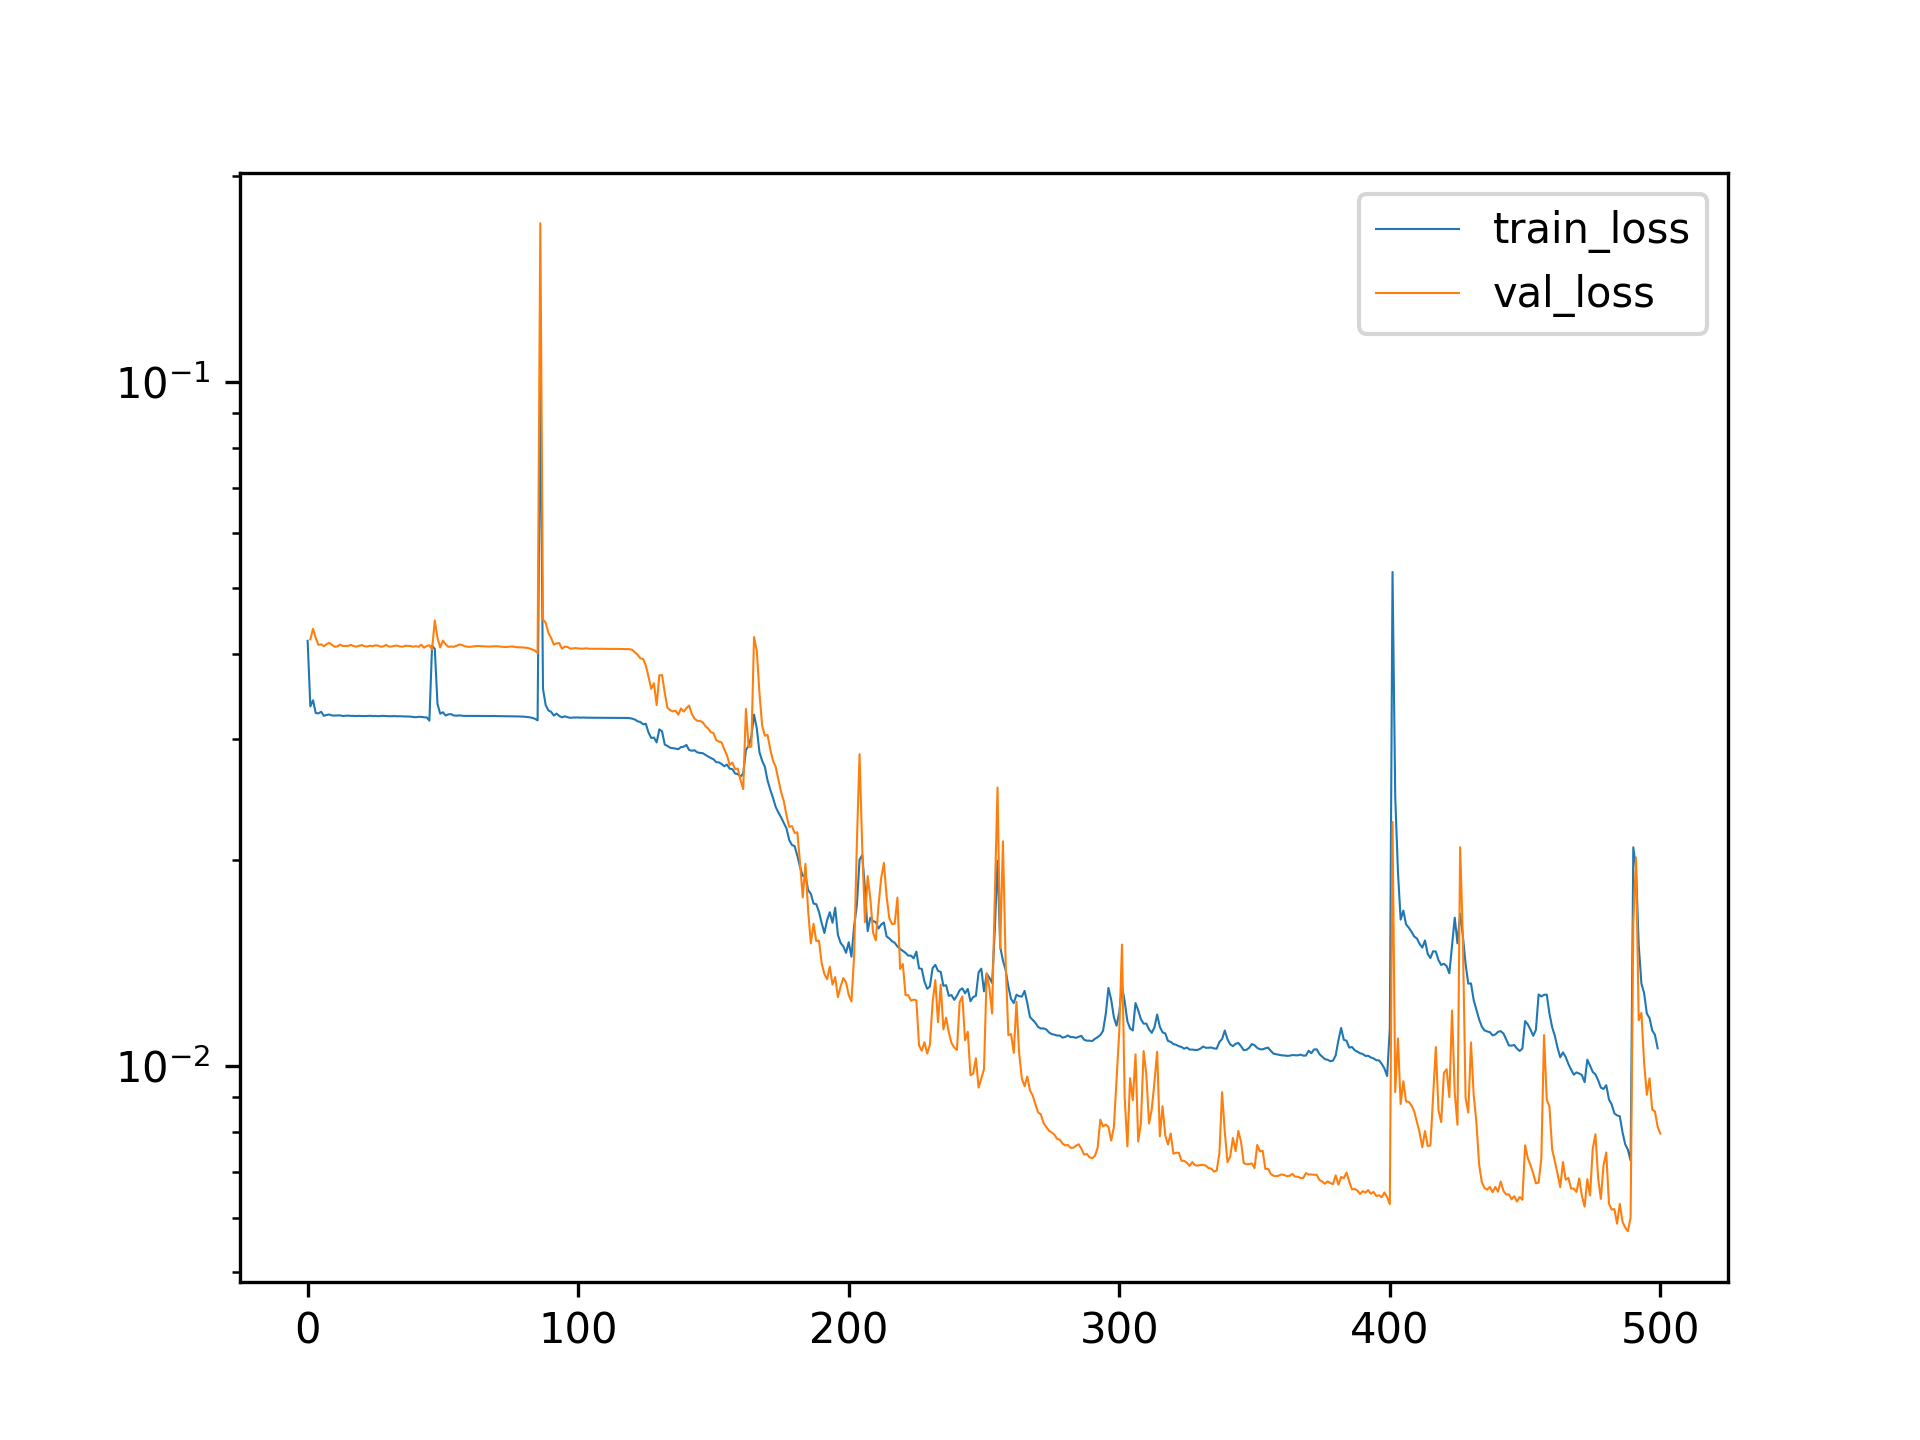

Source data for this figure (header and first rows):
, train_loss, val_loss
0, 0.04179, 
1, 0.03352, 0.042
2, 0.03422, 0.04351
3, 0.03277, 0.04218
4, 0.03274, 0.04122
5, 0.03292, 0.04131
6, 0.03247, 0.04105
7, 0.03257, 0.04133
8, 0.03261, 0.0415
9, 0.03251, 0.04123
10, 0.0325, 0.04098
11, 0.03251, 0.04101
12, 0.03253, 0.04126
13, 0.03245, 0.04106
14, 0.03248, 0.04108
15, 0.03249, 0.04109
16, 0.03247, 0.04123
17, 0.03246, 0.04104
18, 0.03245, 0.04099
19, 0.03247, 0.04109
20, 0.03245, 0.0412
21, 0.03245, 0.04104
22, 0.03245, 0.041
23, 0.03248, 0.04111
24, 0.03244, 0.04104
25, 0.03246, 0.04116
26, 0.03243, 0.04112
27, 0.03246, 0.04098
28, 0.03247, 0.04102
29, 0.03245, 0.04123
30, 0.03244, 0.041
31, 0.03243, 0.04099
32, 0.03244, 0.04109
33, 0.03242, 0.04113
34, 0.03243, 0.04101
35, 0.03241, 0.04097
36, 0.03241, 0.04109
37, 0.0324, 0.04109
38, 0.03239, 0.04106
39, 0.03234, 0.04097
40, 0.03232, 0.04105
41, 0.03237, 0.04095
42, 0.03235, 0.04125
43, 0.03231, 0.04084
44, 0.0323, 0.04107
45, 0.03195, 0.04117
46, 0.04113, 0.0406
47, 0.04067, 0.04476
48, 0.03379, 0.04219
49, 0.03271, 0.04087
50, 0.03286, 0.04182
51, 0.03251, 0.04132
52, 0.03263, 0.04096
53, 0.03266, 0.041
54, 0.03251, 0.04097
55, 0.03248, 0.04109
56, 0.03251, 0.04127
57, 0.03249, 0.04122
58, 0.03246, 0.04105
59, 0.03246, 0.04097
... 441 more rows
